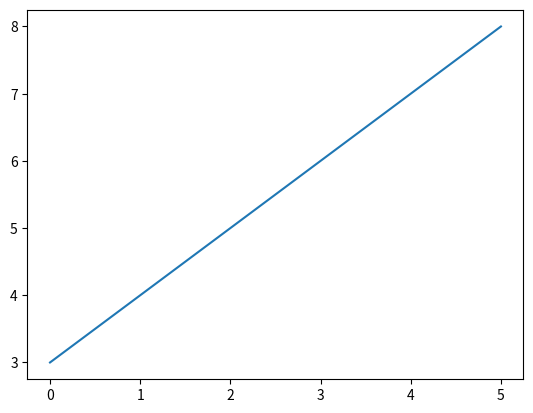

This figure's Python source:
import matplotlib.pyplot as plt
x = [0, 1, 2, 3, 4, 5]
y = [3, 4, 5, 6, 7, 8]
plt.plot(x, y)
plt.show()